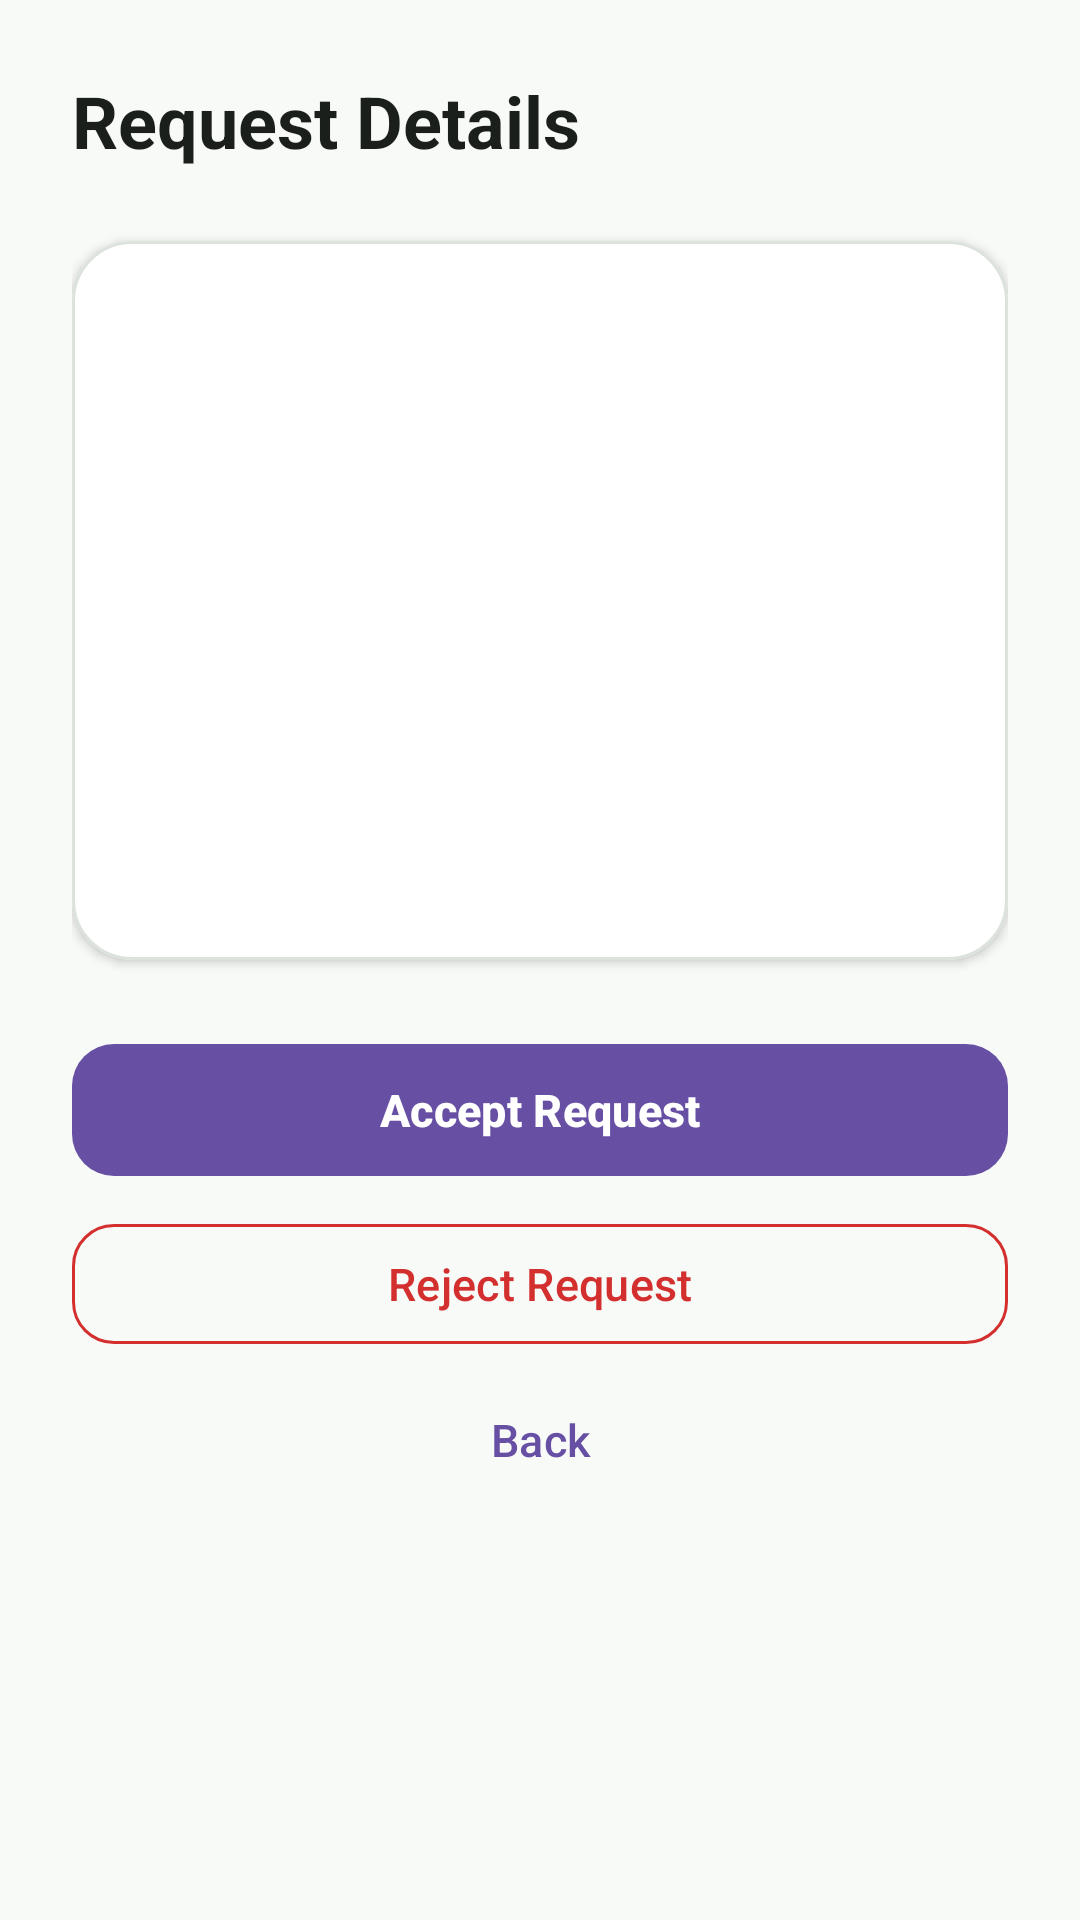

This screen was rendered from an Android layout file. Write that file and the resources it references.
<!-- AndroidManifest.xml: application theme Theme.SaveFood -->
<!-- res/layout/fragment_request_details.xml -->
<?xml version="1.0" encoding="utf-8"?>
<androidx.core.widget.NestedScrollView
    xmlns:android="http://schemas.android.com/apk/res/android"
    xmlns:app="http://schemas.android.com/apk/res-auto"
    android:layout_width="match_parent"
    android:layout_height="match_parent"
    android:background="@color/savefood_background"
    android:fillViewport="true"
    android:overScrollMode="never">

    <LinearLayout
        android:layout_width="match_parent"
        android:layout_height="wrap_content"
        android:orientation="vertical"
        android:paddingStart="@dimen/screen_padding_large"
        android:paddingTop="@dimen/spacing_24"
        android:paddingEnd="@dimen/screen_padding_large"
        android:paddingBottom="@dimen/spacing_32">

        
        
        

        <TextView
            style="@style/SaveFood_Text_ScreenTitle"
            android:layout_width="match_parent"
            android:layout_height="wrap_content"
            android:text="Request Details" />

        
        
        

        <com.google.android.material.card.MaterialCardView
            android:layout_width="match_parent"
            android:layout_height="wrap_content"
            android:layout_marginTop="@dimen/spacing_24"
            app:cardBackgroundColor="@color/savefood_surface"
            app:cardCornerRadius="@dimen/card_corner_radius"
            app:cardElevation="@dimen/card_elevation"
            app:strokeColor="@color/savefood_border"
            app:strokeWidth="@dimen/card_stroke_width">

            <LinearLayout
                android:layout_width="match_parent"
                android:layout_height="wrap_content"
                android:orientation="vertical"
                android:padding="@dimen/card_padding_large">

                

                <TextView
                    android:id="@+id/tvRequestId"
                    style="@style/SaveFood_Text_Secondary"
                    android:layout_width="match_parent"
                    android:layout_height="wrap_content" />

                

                <TextView
                    android:id="@+id/tvFoodName"
                    style="@style/SaveFood_Text_Body"
                    android:layout_width="match_parent"
                    android:layout_height="wrap_content"
                    android:layout_marginTop="@dimen/spacing_12"
                    android:textStyle="bold" />

                

                <TextView
                    android:id="@+id/tvAvailableQuantity"
                    style="@style/SaveFood_Text_Body"
                    android:layout_width="match_parent"
                    android:layout_height="wrap_content"
                    android:layout_marginTop="@dimen/spacing_8" />

                

                <TextView
                    android:id="@+id/tvRequestedQuantity"
                    style="@style/SaveFood_Text_Body"
                    android:layout_width="match_parent"
                    android:layout_height="wrap_content"
                    android:layout_marginTop="@dimen/spacing_8" />

                

                <TextView
                    android:id="@+id/tvDescription"
                    style="@style/SaveFood_Text_Secondary"
                    android:layout_width="match_parent"
                    android:layout_height="wrap_content"
                    android:layout_marginTop="@dimen/spacing_8" />

                

                <TextView
                    android:id="@+id/tvExpiryDate"
                    style="@style/SaveFood_Text_Secondary"
                    android:layout_width="match_parent"
                    android:layout_height="wrap_content"
                    android:layout_marginTop="@dimen/spacing_8" />

                

                <TextView
                    android:id="@+id/tvStatus"
                    style="@style/SaveFood_Text_Body"
                    android:layout_width="wrap_content"
                    android:layout_height="wrap_content"
                    android:layout_marginTop="@dimen/spacing_16"
                    android:textStyle="bold" />

            </LinearLayout>

        </com.google.android.material.card.MaterialCardView>

        
        
        

        <com.google.android.material.button.MaterialButton
            android:id="@+id/btnAccept"
            android:layout_width="match_parent"
            android:layout_height="@dimen/button_height"
            android:layout_marginTop="@dimen/spacing_24"
            android:text="Accept Request"
            android:textSize="@dimen/text_body_small"
            android:textStyle="bold"
            app:cornerRadius="@dimen/button_corner_radius" />

        <com.google.android.material.button.MaterialButton
            android:id="@+id/btnReject"
            style="@style/Widget.Material3.Button.OutlinedButton"
            android:layout_width="match_parent"
            android:layout_height="@dimen/button_height_small"
            android:layout_marginTop="@dimen/spacing_8"
            android:text="Reject Request"
            android:textColor="@color/savefood_error"
            android:textSize="@dimen/text_body_small"
            app:cornerRadius="@dimen/button_corner_radius"
            app:strokeColor="@color/savefood_error" />

        <com.google.android.material.button.MaterialButton
            android:id="@+id/btnBack"
            style="@style/Widget.Material3.Button.TextButton"
            android:layout_width="match_parent"
            android:layout_height="@dimen/button_height_small"
            android:layout_marginTop="@dimen/spacing_4"
            android:text="Back"
            android:textSize="@dimen/text_body_small"
            app:cornerRadius="@dimen/button_corner_radius" />

    </LinearLayout>

</androidx.core.widget.NestedScrollView>
<!-- resources referenced by this layout -->
<resources>
  <color name="savefood_background">#F8FAF8</color>
  <color name="savefood_border">#DCE3DC</color>
  <color name="savefood_error">#D32F2F</color>
  <color name="savefood_surface">#FFFFFFFF</color>
  <dimen name="button_corner_radius">14dp</dimen>
  <dimen name="button_height">52dp</dimen>
  <dimen name="button_height_small">48dp</dimen>
  <dimen name="card_corner_radius">20dp</dimen>
  <dimen name="card_elevation">2dp</dimen>
  <dimen name="card_padding_large">18dp</dimen>
  <dimen name="card_stroke_width">1dp</dimen>
  <dimen name="screen_padding_large">24dp</dimen>
  <dimen name="spacing_12">12dp</dimen>
  <dimen name="spacing_16">16dp</dimen>
  <dimen name="spacing_24">24dp</dimen>
  <dimen name="spacing_32">32dp</dimen>
  <dimen name="spacing_4">4dp</dimen>
  <dimen name="spacing_8">8dp</dimen>
  <dimen name="text_body_small">15sp</dimen>
  <style name="SaveFood_Text_Body">
          <item name="android:textSize">@dimen/text_body</item>
          <item name="android:textColor">@color/savefood_text_primary</item>
      </style>
  <style name="SaveFood_Text_ScreenTitle">
          <item name="android:textSize">@dimen/text_title</item>
          <item name="android:textStyle">bold</item>
          <item name="android:textColor">@color/savefood_text_primary</item>
      </style>
  <style name="SaveFood_Text_Secondary">
          <item name="android:textSize">@dimen/text_secondary</item>
          <item name="android:textColor">@color/savefood_text_secondary</item>
      </style>
  <style name="Theme.SaveFood" parent="Base.Theme.SaveFood" />
  <dimen name="text_body">16sp</dimen>
  <color name="savefood_text_primary">#1B1F1B</color>
  <dimen name="text_title">24sp</dimen>
  <dimen name="text_secondary">14sp</dimen>
  <color name="savefood_text_secondary">#687068</color>
  <style name="Base.Theme.SaveFood" parent="Theme.Material3.DayNight.NoActionBar">
          
          
      </style>
</resources>
